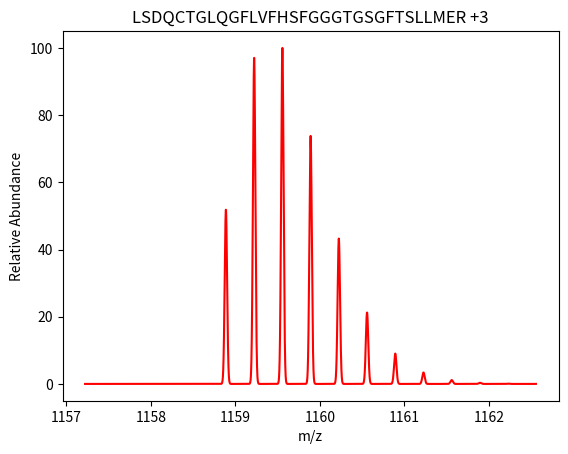

The matplotlib source for this figure:
import math
import sys
import re
import numpy as np
import matplotlib.pyplot as plt
from numpy import linspace


dict_aminoacid_composition = { # format = (C,H,N,O,S,C13,D)
    "A": (3,5,1,1,0,0,0),
    "R": (6,12,4,1,0,0,0),
    "N": (4,6,2,2,0,0,0),
    "D": (4,5,1,3,0,0,0),
    "C": (3,5,1,1,1,0,0),
    "E": (5,7,1,3,0,0,0),
    "Q": (5,8,2,2,0,0,0),
    "G": (2,3,1,1,0,0,0),
    "H": (6,7,3,1,0,0,0),
    "I": (6,11,1,1,0,0,0),
    "L": (6,11,1,1,0,0,0),
    "K": (6,12,2,1,0,0,0),
    "M": (5,9,1,1,1,0,0),
    "F": (9,9,1,1,0,0,0),
    "P": (5,7,1,1,0,0,0),
    "S": (3,5,1,2,0,0,0),
    "T": (4,7,1,2,0,0,0),
    "U": (5,5,1,2,0,0,0),
    "W": (11,10,2,1,0,0,0),
    "Y": (9,9,1,2,0,0,0),
    "V": (5,9,1,1,0,0,0)}

def Isotopic_Mass_pattern_generator(seq,charge=1,mods="",plot=0,line_width=0.01,print_output=0,max_only=0,mono_only=0):

    """
    This function takes a peptide sequence, the charge of the peptide, and any modifications (optional)
    and returns two lists of the same length: isotopic mass and relative intensity. yielding the isotopic
    distribution of a peptide. Using the various arguments described below, this data can be plotted for a visual
    representation of the distribution (either modelled using a gaussian lineshape or as stick representation of centroids).


    Arguments:
    seq - sequence of peptide using the codes in the dict_aminoacid_composition above
    charge - The charge of the peptide, defaults as 1
    mods - should be in the format of a string using the letters C,H,D,N,O,S and C[13] followed by the number of atoms (order does not matter)
    plot - determines if a plot of the isotopic distribution will be displayed. 0 = no plot, 1 = gaussian, 2 = centroid
    line_width - determines the line width used for the gaussian plot, only used if plot = 1
    print_output - if selected (print_output = 1) will print the determined chemical composition and the monoisotopic mass
    max_only - if selected (max_only = 1) the function will return a tuple containing the mass of the highest peak
    and number of peaks after the monoisotopic
    mono_only - if selected (mono_only = 1)the function will return the monoisotopic mass only
    """


    """Regex code to take the mods string and search for C12,C13,H,D,N,O,S atom count and add them to the array
"""
    m = re.search("C([\d]{1,3})", mods)
    if m != None:
        c12 = int(m.group(1))
    else:
        c12 = 0
    m = re.search("H([\d]{1,3})", mods)
    if m != None:
        H = int(m.group(1))
    else:
        H = 0
    m = re.search("N([\d]{1,3})", mods)
    if m != None:
        N = int(m.group(1))
    else:
        N = 0
    m = re.search("O([\d]{1,3})", mods)
    if m != None:
        O = int(m.group(1))
    else:
        O = 0
    m = re.search("S([\d]{1,3})", mods)
    if m != None:
        S = int(m.group(1))
    else:
        S = 0
    m = re.search("D([\d]{1,3})", mods)
    if m != None:
        D = int(m.group(1))
    else:
        D = 0
    m = re.search("C\[13\]([\d]{1,3})", mods)
    if m != None:
        c13 = int(m.group(1))
    else:
        c13 = 0

    """Create array of atoms in the format (C,H,N,O,S,C13,D)"""
    peptide_comp = np.array([c12, H + 2, N, O + 1, S,c13,D])  # start composition,  H2O + modification

    for i in seq:
        if i in dict_aminoacid_composition:
            peptide_comp = peptide_comp + np.array(
                dict_aminoacid_composition[i])  # add numpy arrays together to give total composition
        else:
            sys.exit("Unrecognised amino acid residue") # if unrecognized amino acid function exits with error



    v = peptide_comp[0] #C
    w = peptide_comp[1] #H
    x = peptide_comp[2] #N
    y = peptide_comp[3] #O
    z = peptide_comp[4] #S
    m = peptide_comp[5] #C13 from mods
    n = peptide_comp[6] #D from mods





    # probablities of isotopes
    PrC13 = 0.0107
    PrC12 = 1 - PrC13
    Ph1 = 0.99988
    Ph2 = 1 - Ph1
    Pn14 = 0.99636
    Pn15 = 1 - Pn14
    Po17 = 0.00038
    Po18 = 0.00205
    Po16 = 1 - Po17 - Po18  # 0.9976
    Ps32 = 0.9499
    Ps33 = 0.0075
    Ps34 = 0.0425
    Ps36 = 0.0001


    dict_atomic_abundance = { # (mono isotopic mass, natural abundance) in order of most common to least - some of this is redundant
        "C" : ((12 , 0.9893), (13.003355,0.0107)),
        "H" : ((1.007825 , 0.99988), (2.014102,0.00012)),
        "N" : ((14.003074 , 0.99636), (15.001090,0.00364)),
        "O" : ((15.994915 , 0.99757), (16.999131,0.00038),(17.999160,0.00205)),
        "S" : ((31.972071 , 0.9499), (32.971459,0.0075),(33.967867,0.0425),(35.967081,0.0001))}

    # mass differences from most abundant isotope for each isotope - may need to check


    add_H2 = dict_atomic_abundance["H"][1][0] - dict_atomic_abundance["H"][0][0]

    add_C13 = dict_atomic_abundance["C"][1][0] - dict_atomic_abundance["C"][0][0]

    add_N15 = dict_atomic_abundance["N"][1][0] - dict_atomic_abundance["N"][0][0]

    add_O17 = dict_atomic_abundance["O"][1][0] - dict_atomic_abundance["O"][0][0]
    add_O18 = dict_atomic_abundance["O"][2][0] - dict_atomic_abundance["O"][0][0]
    add_S33 = dict_atomic_abundance["S"][1][0] - dict_atomic_abundance["S"][0][0]
    add_S34 = dict_atomic_abundance["S"][2][0] - dict_atomic_abundance["S"][0][0]
    add_S36 = dict_atomic_abundance["S"][3][0] - dict_atomic_abundance["S"][0][0]
    #determine monoisotopic mass
    main_mass_peak = v * dict_atomic_abundance["C"][0][0] + w * dict_atomic_abundance["H"][0][0] + x * \
                         dict_atomic_abundance["N"][0][0] + y * dict_atomic_abundance["O"][0][0] + z * \
                         dict_atomic_abundance["S"][0][0] + m * dict_atomic_abundance["C"][1][0] + n * dict_atomic_abundance["H"][1][0]


    """
    Create isotopic patterns for each isotope type
    k = count of heavy atoms (0-15) 
    
    
    
    """

    number_of_iterations = 10


    C_peaks = [(k * add_C13,
                (math.factorial(v) / (math.factorial(k) * math.factorial(v - k))) * (PrC12 ** (v - k)) * (PrC13 ** k))
               for k in range(number_of_iterations) if (v - k) >= 0]


    H_peaks = [
        (k * add_H2, (math.factorial(w) / (math.factorial(k) * math.factorial(w - k))) * (Ph1 ** (w - k)) * (Ph2 ** k))
        for k in range(number_of_iterations) if (w - k) >= 0]

    N_peaks = [(k * add_N15,
                (math.factorial(x) / (math.factorial(k) * math.factorial(x - k))) * (Pn14 ** (x - k)) * (Pn15 ** k)) for
               k in range(number_of_iterations) if (x - k) >= 0]
    O_peaks = [
        (k * add_O17 + j * add_O18,
         (math.factorial(y) / (math.factorial(k) * math.factorial(j) * math.factorial(y - k - j))) * (
                     Po16 ** (y - k - j)) * (Po17 ** k) * (Po18 ** j)) for k in
        range(number_of_iterations) for j in range(number_of_iterations) if (y - k - j) >= 0]
    S_peaks = [
        (l * add_S36 + k * add_S33 + j * add_S34, (math.factorial(z) / (
                    math.factorial(l) * math.factorial(k) * math.factorial(j) * math.factorial(z - k - j - l))) * (
                     Ps32 ** (z - k - j)) * (Ps33 ** k) * (Ps34 ** j) * (Ps36 ** l)) for k in
        range(number_of_iterations) for j in range(number_of_iterations) for l in range(number_of_iterations) if z - k - j - l >= 0]


    """ 
    starting with the Carbon peaks, iterate through each peak and split each peak into another isotopic pattern.
    i.e. each carbon peak is split into the isotopic pattern of the H atoms, creating a new list of peaks, this list 
    is then split by the N atoms isotope pattern etc. this is ALOT of perumutations, so we ignore any values 
    below a threshold (0.0001 here)
    """

    peaks = [(C_peaks[i][0] + H_peaks[j][0], C_peaks[i][1] * H_peaks[j][1]) for j in range(len(H_peaks)) for i in
             range(len(C_peaks)) if C_peaks[i][1] * H_peaks[j][1] > 0.000001]

    peaks_2 = [(peaks[i][0] + N_peaks[j][0], peaks[i][1] * N_peaks[j][1]) for j in range(len(N_peaks)) for i in
               range(len(peaks)) if peaks[i][1] * N_peaks[j][1] > 0.000001]

    peaks_3 = [(peaks_2[i][0] + O_peaks[j][0], peaks_2[i][1] * O_peaks[j][1]) for j in range(len(O_peaks)) for i in
               range(len(peaks_2)) if peaks_2[i][1] * O_peaks[j][1] > 0.000001]
    peaks_4 = [(peaks_3[i][0] + S_peaks[j][0], peaks_3[i][1] * S_peaks[j][1]) for j in range(len(S_peaks)) for i in
               range(len(peaks_3)) if peaks_3[i][1] * S_peaks[j][1] > 0.000001]



    mean_mass_changes = [[(x[0],x[1])for x in peaks_4 if b-0.4 <= x[0] <= b+0.4] for b in range(9)]


    weighted_mass_changes = [sum([mean_mass_changes[l][o][0]*(mean_mass_changes[l][o][1]/sum([mean_mass_changes[l][x][1] for x in range(len(mean_mass_changes[l]))]))for o in range(len(mean_mass_changes[l]))])for l in range(len(mean_mass_changes))]


    """
    this leads to a lot of peaks, many are overlapping (or at least close) with each other i.e. +1 can come from 
    D,C13,N15,O17, S33 but with varying amounts. THese can be added together to create a centroid or all modelled
    with a gaussian and the curves added together. this creates the isotopic pattern. 
    """

    X = [(peaks_4[x][0] + main_mass_peak + charge * 1.007276466) / charge for x in range(len(peaks_4))] # add the monoisotopic mass and adjust for the charge

    Y = [peaks_4[x][1] for x in range(len(peaks_4))] # deconvelute peaks 4 into X and Y values for plotting
    Y = [(Y[x]/max(Y))*100 for x in range(len(Y))] # normalize Y values

    centroid_peaks = []
    for j in range(9):
        Y_values = 0.0
        X_values = []
        center = float(((main_mass_peak + charge * 1.007276466 + weighted_mass_changes[j]) / charge))

        for i in range(len(X)):

            if (center - (0.4/int(charge))) <= float(X[i]) <= (center + (0.4/int(charge))):
                Y_values += float(Y[i])
                X_values.append(float(X[i]))


        centroid_peaks.append((center, Y_values)) #


    cent_X = [centroid_peaks[x][0] for x in range(len(centroid_peaks))]
    cent_Y = [centroid_peaks[x][1] for x in range(len(centroid_peaks))]
    cent_Y = [ (cent_Y[x]/max(cent_Y))*100 for x in range(len(cent_Y)) ]

    if plot == 2: #centroid

        plt.title(seq + " +" + str(charge))
        plt.vlines(cent_X, 0,cent_Y)
        plt.xlabel("m/z")
        plt.ylabel("Relative Abundance")
        plt.show()


    if plot == 1: #gaussian
        def _1gaussian(x, amp1, cen1, sigma1):
            return amp1 * (1 / (sigma1 * (np.sqrt(2 * np.pi)))) * (np.exp(-((x - cen1) ** 2) / ((2 * sigma1) ** 2)))
        X_gaus = linspace(X[0]-5/charge, X[-1]+5/charge, 10000)
        comp_list = [_1gaussian(X_gaus, Y[i], X[i], line_width) for i in range(len(X))]

        master_list = [sum(x) for x in zip(*comp_list)]
        max_value = max([master_list[x] for x in range(len(master_list))])
        master_list = (master_list / max_value) * 100
        plt.title(seq + " +" + str(charge))
        plt.plot(X_gaus,master_list,"r")
        plt.xlabel("m/z")
        plt.ylabel("Relative Abundance")
        plt.show()


    if print_output == 1:
        print("peptide composition: C: " + str(peptide_comp[0]) + " H: " + str(peptide_comp[1]) + " N: " + str(
            peptide_comp[2]) + " O: " + str(peptide_comp[3]) + " S: " + str(peptide_comp[4]) + " D: " + str(
            peptide_comp[5]) + " C13: " + str(peptide_comp[6]))
        # print the peptide composition
        print( "monoisotopic mass: {0:.4f}".format((main_mass_peak + (charge) * 1.007276466) / charge))

    if max_only ==1:
        for i in range(len(cent_Y)):
            if cent_Y[i] == 100:
                return cent_X[i], i
    if mono_only ==1:
        return (main_mass_peak + (charge)*1.007276466)/charge

    return cent_X,cent_Y

if __name__ == '__main__':


    """
        open_file = open("peptides.js","r")
        lines = open_file.read().split("\n")
            
        start_time = time.clock()
        dict_peptides = {}
        for i in range(len(lines)):
            dict_peptides[lines[i]] = Isotopic_Mass_pattern_generator(lines[i],charge=1,plot=0,print_output=0)
    
        total_time = time.clock() - start_time
        average_time = total_time/len(lines)
    
        print total_time
        print average_time
        print 1/average_time
    
        print dict_peptides["RPGGWVEKETYY"]
    """

    seq = "LSDQCTGLQGFLVFHSFGGGTGSGFTSLLMER"
    print(Isotopic_Mass_pattern_generator(seq,charge=3,mods="C6H7O2N1", plot=1,print_output=1))
